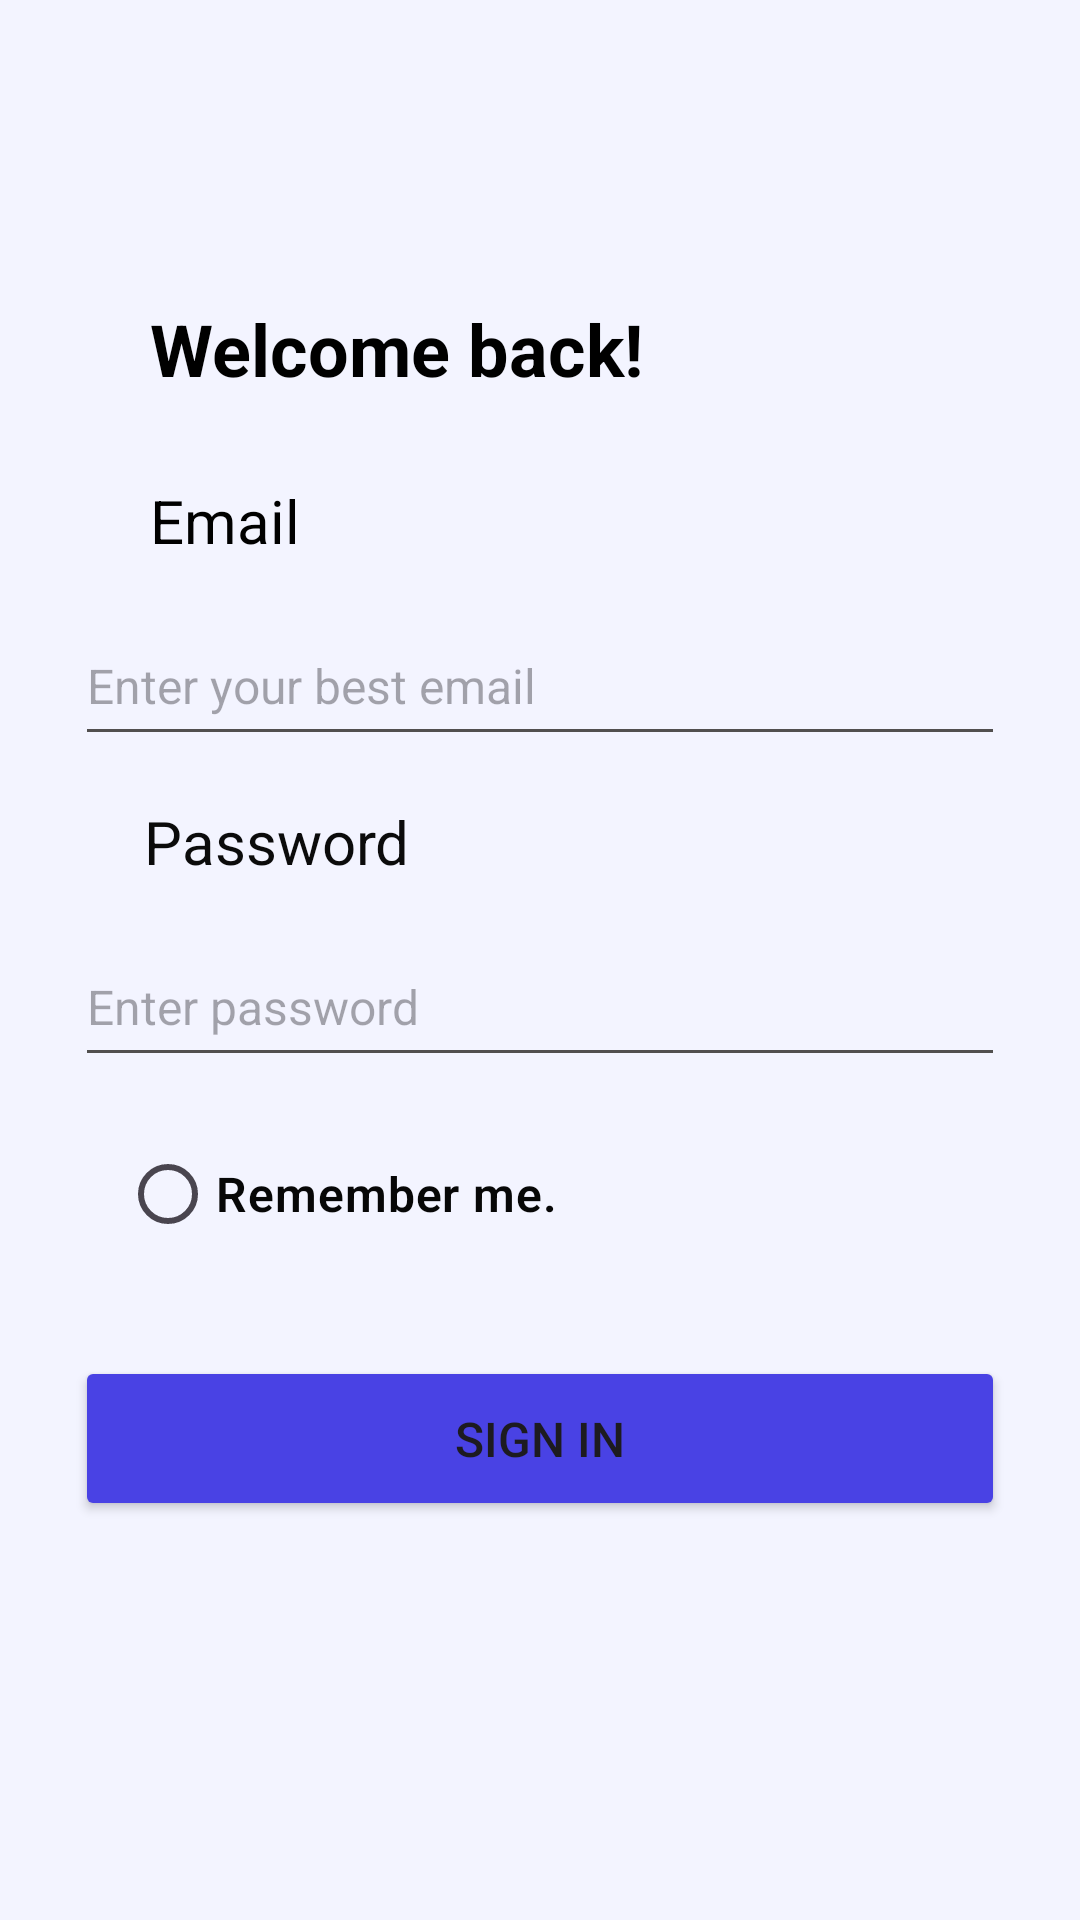

Layout XML and referenced resources for this Android screen:
<!-- AndroidManifest.xml: application theme Theme.LabExam23 -->
<!-- res/layout/activity_main6.xml -->
<?xml version="1.0" encoding="utf-8"?>
<androidx.constraintlayout.widget.ConstraintLayout xmlns:android="http://schemas.android.com/apk/res/android"
    xmlns:app="http://schemas.android.com/apk/res-auto"
    xmlns:tools="http://schemas.android.com/tools"
    android:layout_width="match_parent"
    android:layout_height="match_parent"
    android:background="#FFFFFF"
    android:backgroundTint="#F3F4FF"
    tools:context=".MainActivity5">

    <Button
        android:id="@+id/signin"
        android:layout_width="310dp"
        android:layout_height="55dp"
        android:layout_marginStart="50dp"
        android:layout_marginTop="30dp"
        android:layout_marginEnd="50dp"
        android:backgroundTint="#4942E4"
        android:text="@string/sign_in"
        android:textSize="16sp"
        app:layout_constraintEnd_toEndOf="parent"
        app:layout_constraintStart_toStartOf="parent"
        app:layout_constraintTop_toBottomOf="@+id/radioButtonSignUp" />

    <RadioButton
        android:id="@+id/radioButtonSignUp"
        android:layout_width="wrap_content"
        android:layout_height="wrap_content"
        android:layout_marginStart="40dp"
        android:layout_marginTop="15dp"
        android:fontFamily="sans-serif-light"
        android:text="@string/remember_me"
        android:textColor="#070707"
        android:textSize="16sp"
        android:textStyle="bold"
        app:layout_constraintStart_toStartOf="parent"
        app:layout_constraintTop_toBottomOf="@+id/editTextTextPassword" />

    <TextView
        android:id="@+id/textView8"
        android:layout_width="wrap_content"
        android:layout_height="wrap_content"
        android:layout_marginStart="48dp"
        android:layout_marginTop="15dp"
        android:text="@string/password"
        android:textColor="#0B0B0B"
        android:textSize="20sp"
        android:textStyle="normal"
        app:layout_constraintStart_toStartOf="parent"
        app:layout_constraintTop_toBottomOf="@+id/signInEmailTextInput" />

    <TextView
        android:id="@+id/textView9"
        android:layout_width="wrap_content"
        android:layout_height="wrap_content"
        android:layout_marginStart="50dp"
        android:layout_marginTop="100dp"
        android:text="@string/welcome_back"
        android:textColor="#000000"
        android:textSize="24sp"
        android:textStyle="bold"
        app:layout_constraintStart_toStartOf="parent"
        app:layout_constraintTop_toTopOf="parent" />

    <EditText
        android:id="@+id/signInEmailTextInput"
        android:layout_width="310dp"
        android:layout_height="50dp"
        android:layout_marginStart="50dp"
        android:layout_marginTop="15dp"
        android:layout_marginEnd="50dp"
        android:autofillHints="Enter your best email"
        android:backgroundTint="#514F4F"
        android:ems="10"
        android:hint="@string/enter_your_best_email"
        android:inputType="textEmailAddress"
        android:labelFor="@id/signin"
        android:textColor="@color/black"
        android:textSize="16sp"
        app:layout_constraintEnd_toEndOf="parent"
        app:layout_constraintStart_toStartOf="parent"
        app:layout_constraintTop_toBottomOf="@+id/textView7" />

    <EditText
        android:id="@+id/editTextTextPassword"
        android:layout_width="310dp"
        android:layout_height="50dp"
        android:layout_marginStart="50dp"
        android:layout_marginTop="15dp"
        android:layout_marginEnd="50dp"
        android:autofillHints="Enter your best password"
        android:backgroundTint="#514F4F"
        android:ems="10"
        android:hint="@string/enter_password"
        android:inputType="textPassword"
        android:textSize="16sp"
        app:layout_constraintEnd_toEndOf="parent"
        app:layout_constraintStart_toStartOf="parent"
        app:layout_constraintTop_toBottomOf="@+id/textView8" />

    <TextView
        android:id="@+id/textView7"
        android:layout_width="wrap_content"
        android:layout_height="wrap_content"
        android:layout_marginStart="50dp"
        android:layout_marginTop="160dp"
        android:text="@string/email"
        android:textColor="#000000"
        android:textSize="20sp"
        android:textStyle="normal"
        app:layout_constraintStart_toStartOf="parent"
        app:layout_constraintTop_toTopOf="parent" />
</androidx.constraintlayout.widget.ConstraintLayout>
<!-- resources referenced by this layout -->
<resources>
  <color name="black">#FF000000</color>
  <string name="email">Email</string>
  <string name="enter_password">Enter password</string>
  <string name="enter_your_best_email">Enter your best email</string>
  <string name="password">Password</string>
  <string name="remember_me">Remember me.</string>
  <string name="sign_in">Sign in</string>
  <string name="welcome_back">Welcome back!</string>
  <style name="Theme.LabExam23" parent="Base.Theme.LabExam23" />
  <style name="Base.Theme.LabExam23" parent="Theme.Material3.DayNight.NoActionBar">
          
          
      </style>
</resources>
